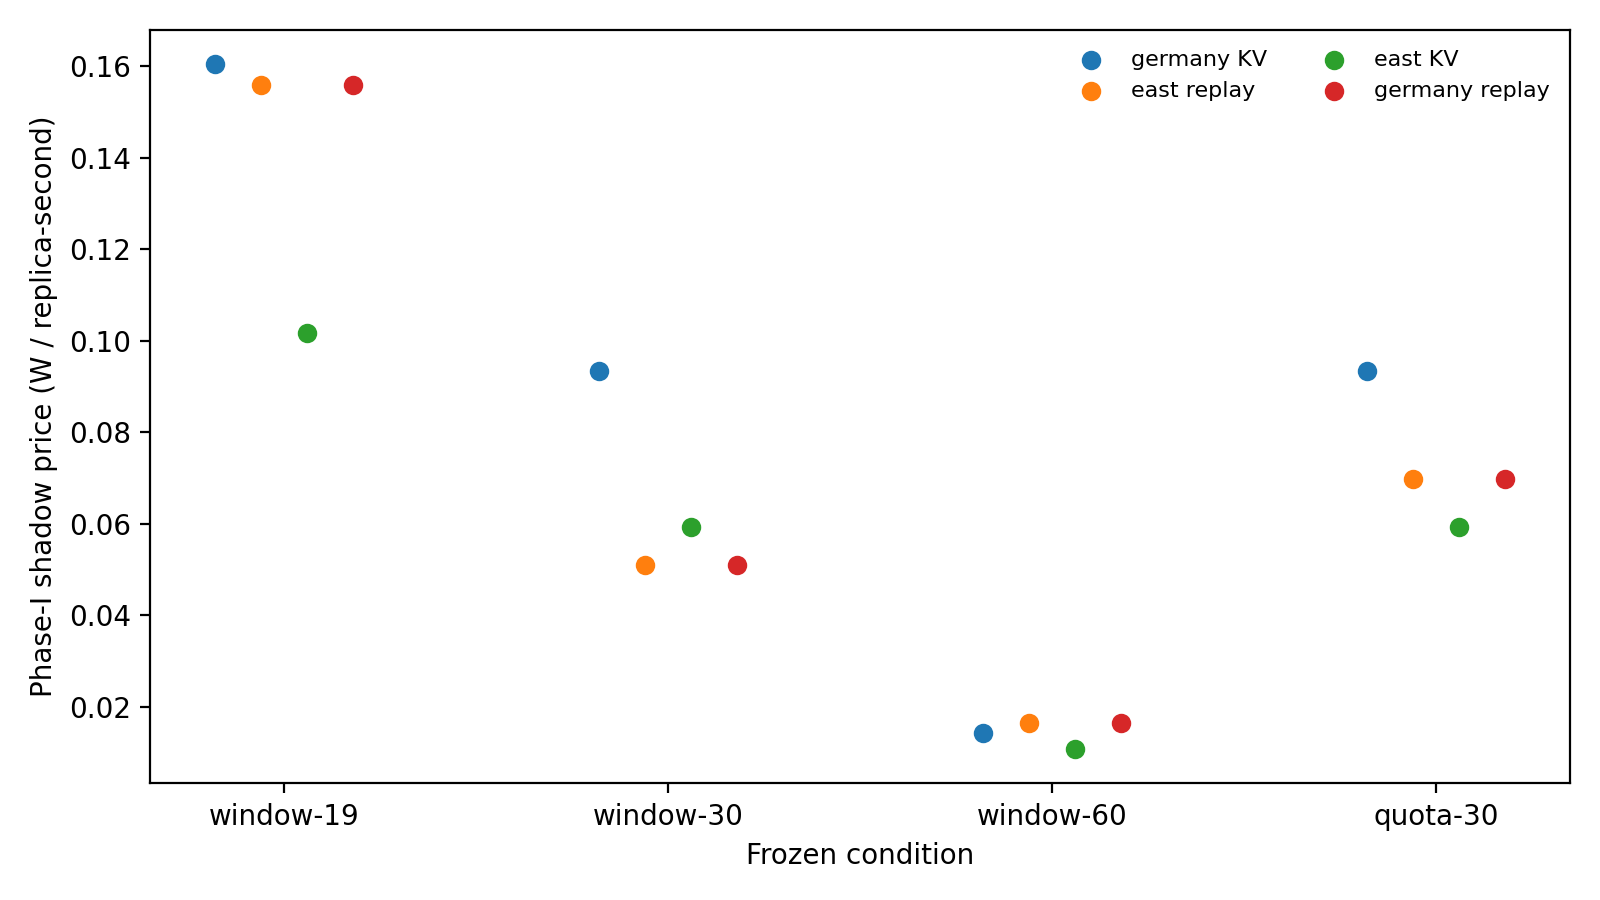

The file beside this chart, header and first rows:
capacity, condition_id, condition_index, phase_one_marginal_ceiling_w, resource, shadow_w_per_full_capacity, shadow_w_per_unit, unit
3762, window-19, 0, 32.55, kv:pool/east, 0.0, 0.0, blocks
3762, window-19, 0, 32.55, kv:pool/germany, 0.0, 0.0, blocks
14.0, window-19, 0, 32.55, migration:pool/east:kv_transfer, 1.425, 0.1018, replica-s
14.0, window-19, 0, 32.55, migration:pool/east:replay, 2.182, 0.1558, replica-s
14.0, window-19, 0, 32.55, migration:pool/germany:kv_transfer, 2.246, 0.1604, replica-s
14.0, window-19, 0, 32.55, migration:pool/germany:replay, 2.182, 0.1558, replica-s
3990308305, window-19, 0, 32.55, route:link/east, 0.0, 0.0, bytes
15283298793, window-19, 0, 32.55, route:link/germany, 0.0, 0.0, bytes
0.8565, window-19, 0, 32.55, service:pool/east:0, 0.0, 0.0, replica-s/s
0.7274, window-19, 0, 32.55, service:pool/germany:0, 0.0, 0.0, replica-s/s
3762, window-30, 1, 34.17, kv:pool/east, 0.0, 0.0, blocks
3762, window-30, 1, 34.17, kv:pool/germany, 0.0, 0.0, blocks
25.0, window-30, 1, 34.17, migration:pool/east:kv_transfer, 1.482, 0.05929, replica-s
25.0, window-30, 1, 34.17, migration:pool/east:replay, 1.272, 0.05088, replica-s
25.0, window-30, 1, 34.17, migration:pool/germany:kv_transfer, 2.337, 0.09348, replica-s
25.0, window-30, 1, 34.17, migration:pool/germany:replay, 1.272, 0.05088, replica-s
7125550544, window-30, 1, 34.17, route:link/east, 0.0, 0.0, bytes
27291604987, window-30, 1, 34.17, route:link/germany, 0.0, 0.0, bytes
0.8565, window-30, 1, 34.17, service:pool/east:0, 0.0, 0.0, replica-s/s
0.7274, window-30, 1, 34.17, service:pool/germany:0, 0.0, 0.0, replica-s/s
3762, window-60, 2, 35.45, kv:pool/east, 0.0, 0.0, blocks
3762, window-60, 2, 35.45, kv:pool/germany, 0.0, 0.0, blocks
55.0, window-60, 2, 35.45, migration:pool/east:kv_transfer, 0.5897, 0.01072, replica-s
55.0, window-60, 2, 35.45, migration:pool/east:replay, 0.9029, 0.01642, replica-s
55.0, window-60, 2, 35.45, migration:pool/germany:kv_transfer, 0.7898, 0.01436, replica-s
55.0, window-60, 2, 35.45, migration:pool/germany:replay, 0.9029, 0.01642, replica-s
15676211197, window-60, 2, 35.45, route:link/east, 0.0, 0.0, bytes
60041530972, window-60, 2, 35.45, route:link/germany, 0.0, 0.0, bytes
0.8565, window-60, 2, 35.45, service:pool/east:0, 0.0, 0.0, replica-s/s
0.7274, window-60, 2, 35.45, service:pool/germany:0, 0.0, 0.0, replica-s/s
3762, quota-30, 3, 33.12, kv:pool/east, 0.0, 0.0, blocks
3762, quota-30, 3, 33.12, kv:pool/germany, 0.0, 0.0, blocks
25.0, quota-30, 3, 33.12, migration:pool/east:kv_transfer, 1.482, 0.05929, replica-s
25.0, quota-30, 3, 33.12, migration:pool/east:replay, 1.743, 0.06972, replica-s
25.0, quota-30, 3, 33.12, migration:pool/germany:kv_transfer, 2.337, 0.09348, replica-s
6.25, quota-30, 3, 33.12, migration:pool/germany:replay, 0.4358, 0.06972, replica-s
7125550544, quota-30, 3, 33.12, route:link/east, 0.0, 0.0, bytes
27291604987, quota-30, 3, 33.12, route:link/germany, 0.0, 0.0, bytes
0.8565, quota-30, 3, 33.12, service:pool/east:0, 0.0, 0.0, replica-s/s
0.7274, quota-30, 3, 33.12, service:pool/germany:0, 0.0, 0.0, replica-s/s
